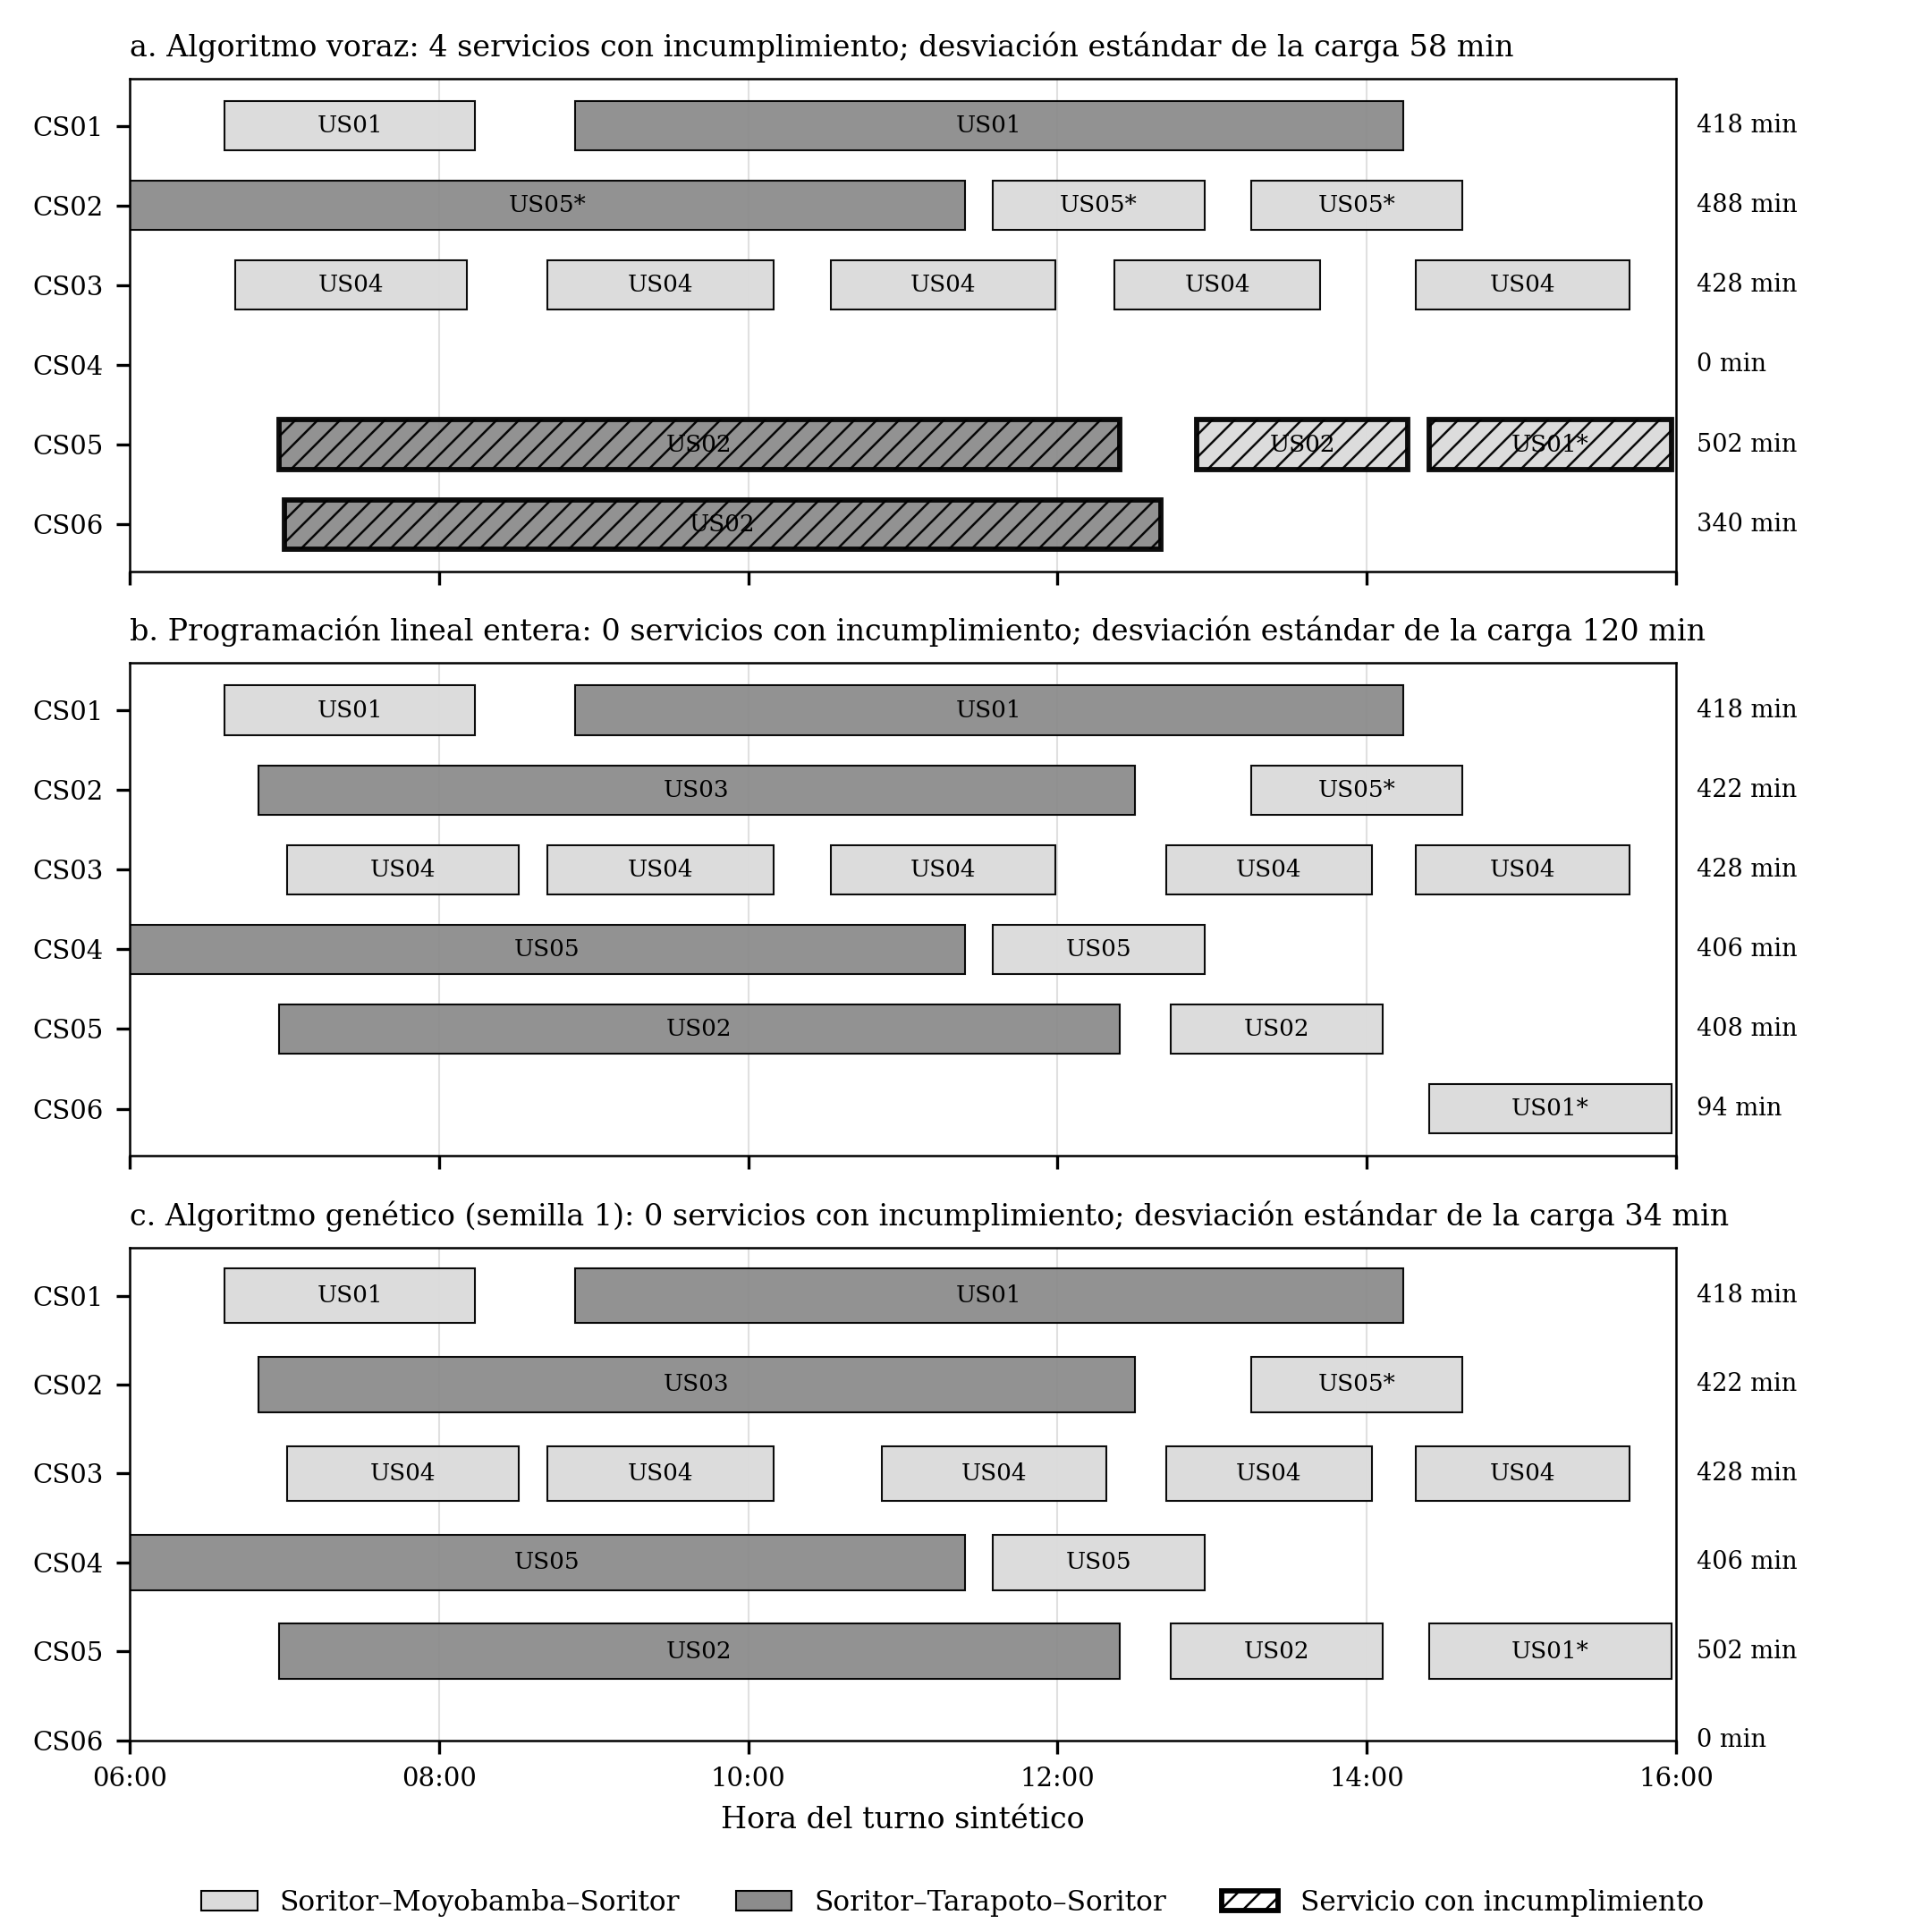

Recreate this plot in Python.
"""Figura: programación de un turno sintético por conductor (n = 14, instancia 101, v1)
obtenida por el algoritmo voraz, la programación lineal entera y el algoritmo genético
(semilla 1, fijada de antemano para no elegir la mejor ejecución).

La instancia se eligió después de conocer los resultados, para ilustrar el origen de
la brecha de la programación lineal entera (n = 14 es el tamaño en que fue mayor);
la figura es ilustrativa y no forma parte de la matriz de decisión.

Cada fila es un conductor; cada barra, un viaje redondo desde Soritor, con la unidad
que conduce (* si el conductor es reemplazo del conductor fijo de esa unidad). El
tono indica el destino. A la derecha, la carga del conductor en minutos. Las barras
rayadas son servicios que participan en un cruce o cuyo conductor excede su límite.

    python3 figura_turno.py
"""
from __future__ import annotations

import json
import math
import sys
from collections import defaultdict
from itertools import combinations
from pathlib import Path

import matplotlib

matplotlib.use("Agg")
import matplotlib.pyplot as plt  # noqa: E402
from matplotlib.patches import Patch  # noqa: E402

AQUI = Path(__file__).resolve().parent
sys.path.insert(0, str(AQUI))
sys.path.insert(0, str(AQUI.parents[1]))

from generador_sanfelipe import HORA_INICIO_TURNO, TURNO_MIN, construir_instancia  # noqa: E402

VAR, N, INSTANCIA, SEMILLA = "v1", 14, 101, 1
TONO = {"MOY": "0.86", "TAR": "0.55"}
PANELES = (("Voraz", 0, "a. Algoritmo voraz"),
           ("PLE", 0, "b. Programación lineal entera"),
           ("AG", SEMILLA, f"c. Algoritmo genético (semilla {SEMILLA})"))


def cromosoma(metodo, semilla):
    for linea in open(AQUI / f"soluciones_{VAR}.jsonl", encoding="utf8"):
        r = json.loads(linea)
        if r["metodo"] == metodo and r["n"] == N and r["instancia"] == INSTANCIA and r["semilla"] == semilla:
            return r["cromosoma"]
    raise KeyError((metodo, semilla))


def invalidos(asig, inst, t_min):
    por = defaultdict(list)
    for sid, a in asig:
        por[("V", a.vehicle_id)].append((sid, a))
        por[("C", a.driver_id)].append((sid, a))
    malos = set()
    for lista in por.values():
        for (s1, a1), (s2, a2) in combinations(lista, 2):
            if not (a1.start_time + a1.duration + t_min <= a2.start_time
                    or a2.start_time + a2.duration + t_min <= a1.start_time):
                malos.update((s1, s2))
    carga = defaultdict(float)
    for _, a in asig:
        carga[a.driver_id] += a.duration
    exc = {c for c, x in carga.items() if x > inst.driving_time_limit[c] + 1e-9}
    malos.update(sid for sid, a in asig if a.driver_id in exc)
    return malos


def panel(ax, inst, meta, crom, titulo):
    servs = inst.services_with_options()
    asig = [(s.service_id, s.admissible[g]) for s, g in zip(servs, crom)]
    malos = invalidos(asig, inst, meta.t_min)
    filas = {c: i for i, c in enumerate(meta.conductores)}
    carga = defaultdict(float)
    for sid, a in asig:
        y = filas[a.driver_id]
        carga[a.driver_id] += a.duration
        reemplazo = a.vehicle_id in meta.conductor_fijo and a.driver_id != meta.conductor_fijo[a.vehicle_id]
        ax.barh(y, a.duration, left=a.start_time, height=0.62, color=TONO[meta.ruta[sid]],
                edgecolor="black", linewidth=1.4 if sid in malos else 0.5,
                hatch="////" if sid in malos else None, alpha=0.95)
        ax.text(a.start_time + a.duration / 2, y, a.vehicle_id + ("*" if reemplazo else ""),
                ha="center", va="center", fontsize=6.3)
    for c, i in filas.items():
        ax.text(TURNO_MIN + 8, i, f"{carga[c]:.0f} min", ha="left", va="center", fontsize=6.5)
    cargas = [x for x in carga.values() if x > 0]
    media = sum(cargas) / len(cargas)
    de = math.sqrt(sum((x - media) ** 2 for x in cargas) / len(cargas))
    ax.set_yticks(range(len(meta.conductores)))
    ax.set_yticklabels(meta.conductores, fontsize=7)
    ax.invert_yaxis()
    ticks = list(range(0, TURNO_MIN + 1, 120))
    ax.set_xticks(ticks)
    ax.set_xticklabels([f"{(HORA_INICIO_TURNO + t) // 60:02d}:00" for t in ticks], fontsize=7)
    ax.set_xlim(0, TURNO_MIN)
    ax.grid(True, axis="x", color="0.88", linewidth=0.5)
    ax.set_axisbelow(True)
    ax.set_title(f"{titulo}: {len(malos)} servicios con incumplimiento; desviación estándar de la carga {de:.0f} min",
                 fontsize=8, loc="left")
    return len(malos), de


def main():
    plt.rcParams.update({"font.family": "DejaVu Serif", "font.size": 8, "axes.linewidth": 0.6,
                         "hatch.linewidth": 0.6})
    inst, meta = construir_instancia(N, INSTANCIA)
    fig, ejes = plt.subplots(len(PANELES), 1, figsize=(7.1, 7.2), sharex=True)
    hay_malos = False
    for ax, (metodo, sem, titulo) in zip(ejes, PANELES):
        k, de = panel(ax, inst, meta, cromosoma(metodo, sem), titulo)
        hay_malos |= k > 0
        print(metodo, "incumplimientos", k, "desviación", round(de, 1))
    ejes[-1].set_xlabel("Hora del turno sintético")
    leyenda = [Patch(facecolor=TONO["MOY"], edgecolor="black", linewidth=0.5, label="Soritor–Moyobamba–Soritor"),
               Patch(facecolor=TONO["TAR"], edgecolor="black", linewidth=0.5, label="Soritor–Tarapoto–Soritor")]
    if hay_malos:
        leyenda.append(Patch(facecolor="white", edgecolor="black", linewidth=1.4, hatch="////",
                             label="Servicio con incumplimiento"))
    fig.legend(handles=leyenda, loc="lower center", ncol=3, frameon=False, fontsize=7.5, bbox_to_anchor=(0.5, -0.005))
    fig.tight_layout(rect=(0, 0.035, 0.96, 1))
    fig.savefig(AQUI / "figura_turno.png", dpi=300)
    print("figura_turno.png")


if __name__ == "__main__":
    main()
